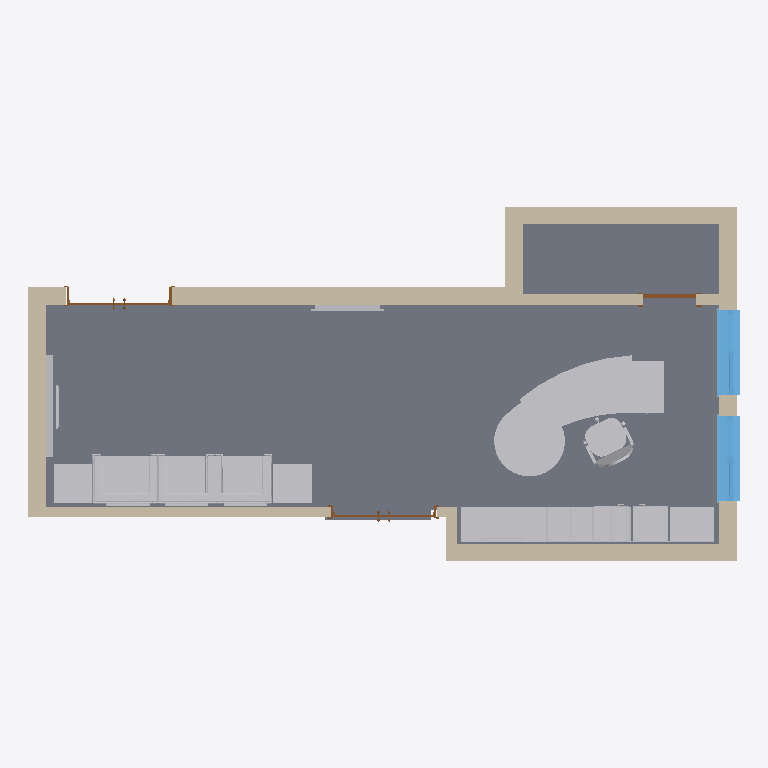
Plan cut of the same IFC building model at storey 'Level 1' (level 0.00 m, cut at 1.40 m), seen from above with north up, elements coloured by IFC class: 16 other elements (light grey), 9 walls (beige), 3 doors (brown), 2 slabs (grey), 2 windows (light blue). Cut surfaces are drawn darker.
Extent 10.1 m × 5.0 m × 4.2 m (x, y, z). Storeys (1): Level 1 at 0.00 m. Elements (45): 13 IfcFurnishingElement, 12 IfcFlowTerminal, 9 IfcWallStandardCase, 3 IfcDoor, 3 IfcSlab, 2 IfcBuildingElementProxy, 2 IfcWindow, 1 IfcCovering.

HEADER;
FILE_DESCRIPTION(('ViewDefinition [CoordinationView, QuantityTakeOffAddOnView]'),'2;1');
FILE_NAME('Project  Number','2020-05-07T13:58:28',(''),(''),'The EXPRESS Data Manager Version 5.02.0100.07 : 28 Aug 2013','20170223_1515(x64) - Exporter 18.0.0.420 - Alternate UI 18.0.0.420','');
FILE_SCHEMA(('IFC2X3'));
ENDSEC;
DATA;
#114=IFCPROJECT('3v$XzcVpLFN8aJKa474Hw2',#41,'Project  Number',$,$,'Project Name','Project  Status',(#103,#111),#98);
#69738=IFCSITE('3v$XzcVpLFN8aJKa474Hw0',#41,'Default',$,'',#69737,$,$,.ELEMENT.,$,$,$,$,$);
#134=IFCBUILDING('3v$XzcVpLFN8aJKa474Hw3',#41,'',$,$,#32,$,'',.ELEMENT.,$,$,$);
#143=IFCBUILDINGSTOREY('3v$XzcVpLFN8aJKa7uxj9z',#41,'Level 1',$,$,#141,$,'Level 1',.ELEMENT.,0.0);
#47011=IFCSLAB('1A0ULwFYH6mvPZ975B$2eF',#41,'Floor:150mm:207801',$,'Floor:150mm',#46970,#47009,'207801',.FLOOR.);
#47227=IFCSLAB('1ZAhivo3z9PfFTokZ43f5j',#41,'Floor:150mm toilet:208544',$,'Floor:150mm toilet',#47196,#47225,'208544',.FLOOR.);
#59031=IFCFURNISHINGELEMENT('1ZAhivo3z9PfFTokZ43eBt',#41,'Desk - Reception (2):Desk - Reception (2):212282',$,'Desk - Reception (2)',#59030,#59025,'212282');
#370=IFCWALLSTANDARDCASE('1cHmFZ_xr1NxDZXoevN1Zs',#41,'Basic Wall:250mm:203135',$,'Basic Wall:250mm:249',#339,#368,'203135');
#65538=IFCFURNISHINGELEMENT('1VMsJiHxL3XhwmPZAGjqCA',#41,'WALLDROBE_8949:WALLDROBE_8949:221800',$,'WALLDROBE_8949',#65537,#65532,'221800');
#731=IFCWALLSTANDARDCASE('1cHmFZ_xr1NxDZXoevN1gR',#41,'Basic Wall:250mm 2:203538',$,'Basic Wall:250mm 2:278453',#706,#729,'203538');
#191=IFCWALLSTANDARDCASE('1cHmFZ_xr1NxDZXoevN1Yg',#41,'Basic Wall:250mm 2:203043',$,'Basic Wall:250mm 2:278453',#154,#187,'203043');
#575=IFCWALLSTANDARDCASE('1cHmFZ_xr1NxDZXoevN1lN',#41,'Basic Wall:250mm:203358',$,'Basic Wall:250mm:249',#550,#573,'203358');
#54533=IFCFURNISHINGELEMENT('1ZAhivo3z9PfFTokZ43erV',#41,'Armchair - Corbu:Armchair - Corbu:209554',$,'Armchair - Corbu',#54532,#54527,'209554');
#921=IFCWALLSTANDARDCASE('1cHmFZ_xr1NxDZXoevN1fH',#41,'Basic Wall:150mm:203736',$,'Basic Wall:150mm:202228',#896,#919,'203736');
#653=IFCWALLSTANDARDCASE('1cHmFZ_xr1NxDZXoevN1jL',#41,'Basic Wall:250mm:203484',$,'Basic Wall:250mm:249',#628,#651,'203484');
#66028=IFCFURNISHINGELEMENT('3MVgy6ZvzEWAzo5mwgsXlM',#41,'Cabinet File - Lateral 3 Drawer:760 x 500 x 915mm:230632',$,'760 x 500 x 915mm',#66027,#66022,'230632');
#54652=IFCFURNISHINGELEMENT('1ZAhivo3z9PfFTokZ43eZC',#41,'Armchair - Corbu:Armchair - Corbu:210689',$,'Armchair - Corbu',#54651,#54646,'210689');
#54606=IFCFURNISHINGELEMENT('1ZAhivo3z9PfFTokZ43ed6',#41,'Armchair - Corbu:Armchair - Corbu:210443',$,'Armchair - Corbu',#54605,#54600,'210443');
#46920=IFCWINDOW('1A0ULwFYH6mvPZ975B$2e$',#41,'Casement - Plain-Double (UK):Casement - Plain-Double (UK):207753',$,'Casement - Plain-Double (UK)',#70386,#46914,'207753',2400.0,1200.0);
#46803=IFCWINDOW('1A0ULwFYH6mvPZ975B$2g_',#41,'Casement - Plain-Double (UK):Casement - Plain-Double (UK):207624',$,'Casement - Plain-Double (UK)',#70351,#46797,'207624',2400.0,1200.0);
#63839=IFCFURNISHINGELEMENT('1ZAhivo3z9PfFTokZ43lxf',#41,'Chair - Desk (2).0001:Chair - Desk (2).0001:213284',$,'Chair - Desk (2).0001',#63838,#63831,'213284');
#810=IFCWALLSTANDARDCASE('1cHmFZ_xr1NxDZXoevN1eF',#41,'Basic Wall:150mm:203654',$,'Basic Wall:150mm:202228',#785,#808,'203654');
#66534=IFCFURNISHINGELEMENT('0mOpHcVQP6Jxzyx2R_7qsd',#41,'Table - Coffee (5):0610 x 0610 x 0610mm:239677',$,'0610 x 0610 x 0610mm',#66533,#66528,'239677');
#66604=IFCFURNISHINGELEMENT('0mOpHcVQP6Jxzyx2R_7qoA',#41,'Table - Coffee (5):0610 x 0610 x 0610mm:239888',$,'0610 x 0610 x 0610mm',#66603,#66598,'239888');
#497=IFCWALLSTANDARDCASE('1cHmFZ_xr1NxDZXoevN1Wh',#41,'Basic Wall:250mm:203170',$,'Basic Wall:250mm:249',#472,#495,'203170');
#66261=IFCFLOWTERMINAL('1vZZ2XF9v2CfVnFQYnjN4V',#41,'Air Terminals 1:Air Terminals 1:233063',$,'Air Terminals 1',#66260,#66257,'233063');
#64386=IFCFURNISHINGELEMENT('08fIbSmpD9IAWRUtcXLsl0',#41,'Television - Plasma:42":217153',$,'42"',#64385,#64380,'217153');
#68592=IFCFURNISHINGELEMENT('21UcXu0jD3SAlNpD_vCaFH',#41,'Casework 1:Casework 1:260543',$,'Casework 1',#68591,#68588,'260543');
#67186=IFCBUILDINGELEMENTPROXY('2wxPRRS199RhhzGRTnfU4l',#41,'Blind_Horizontal-Assembly_Reed.0002:Parametric:244342',$,'Parametric',#67185,#67180,'244342',$);
#67288=IFCBUILDINGELEMENTPROXY('2wxPRRS199RhhzGRTnfUTV',#41,'Blind_Horizontal-Assembly_Reed.0002:Parametric:244742',$,'Parametric',#67287,#67282,'244742',$);
#23205=IFCDOOR('1cHmFZ_xr1NxDZXoevN1qZ',#41,'Double - Flush (UK):1510 x 2110mm:203946',$,'1510 x 2110mm',#70314,#23199,'203946',2100.0,1500.0);
#45402=IFCDOOR('1cHmFZ_xr1NxDZXoevN2Mk',#41,'Double - Flush (UK):1500mm  x 2100mm:205863',$,'1500mm  x 2100mm',#70462,#45396,'205863',2100.0,1500.0);
#999=IFCWALLSTANDARDCASE('1cHmFZ_xr1NxDZXoevN1qO',#41,'Basic Wall:150mm:203921',$,'Basic Wall:150mm:202228',#974,#997,'203921');
#45641=IFCDOOR('1cHmFZ_xr1NxDZXoevN2NW',#41,'M_Single-Flush:0762 x 2032mm:205929',$,'0762 x 2032mm',#70423,#45635,'205929',2100.0,750.000000000001);
#68695=IFCFURNISHINGELEMENT('21UcXu0jD3SAlNpD_vCa2_',#41,'Casework 2:Casework 1:260816',$,'Casework 1',#68694,#68689,'260816');
#68847=IFCFURNISHINGELEMENT('336Xf_0svBFe9TwgL7uU5o',#41,'Casework 3:Casework 1:267024',$,'Casework 1',#68846,#68843,'267024');
ENDSEC;